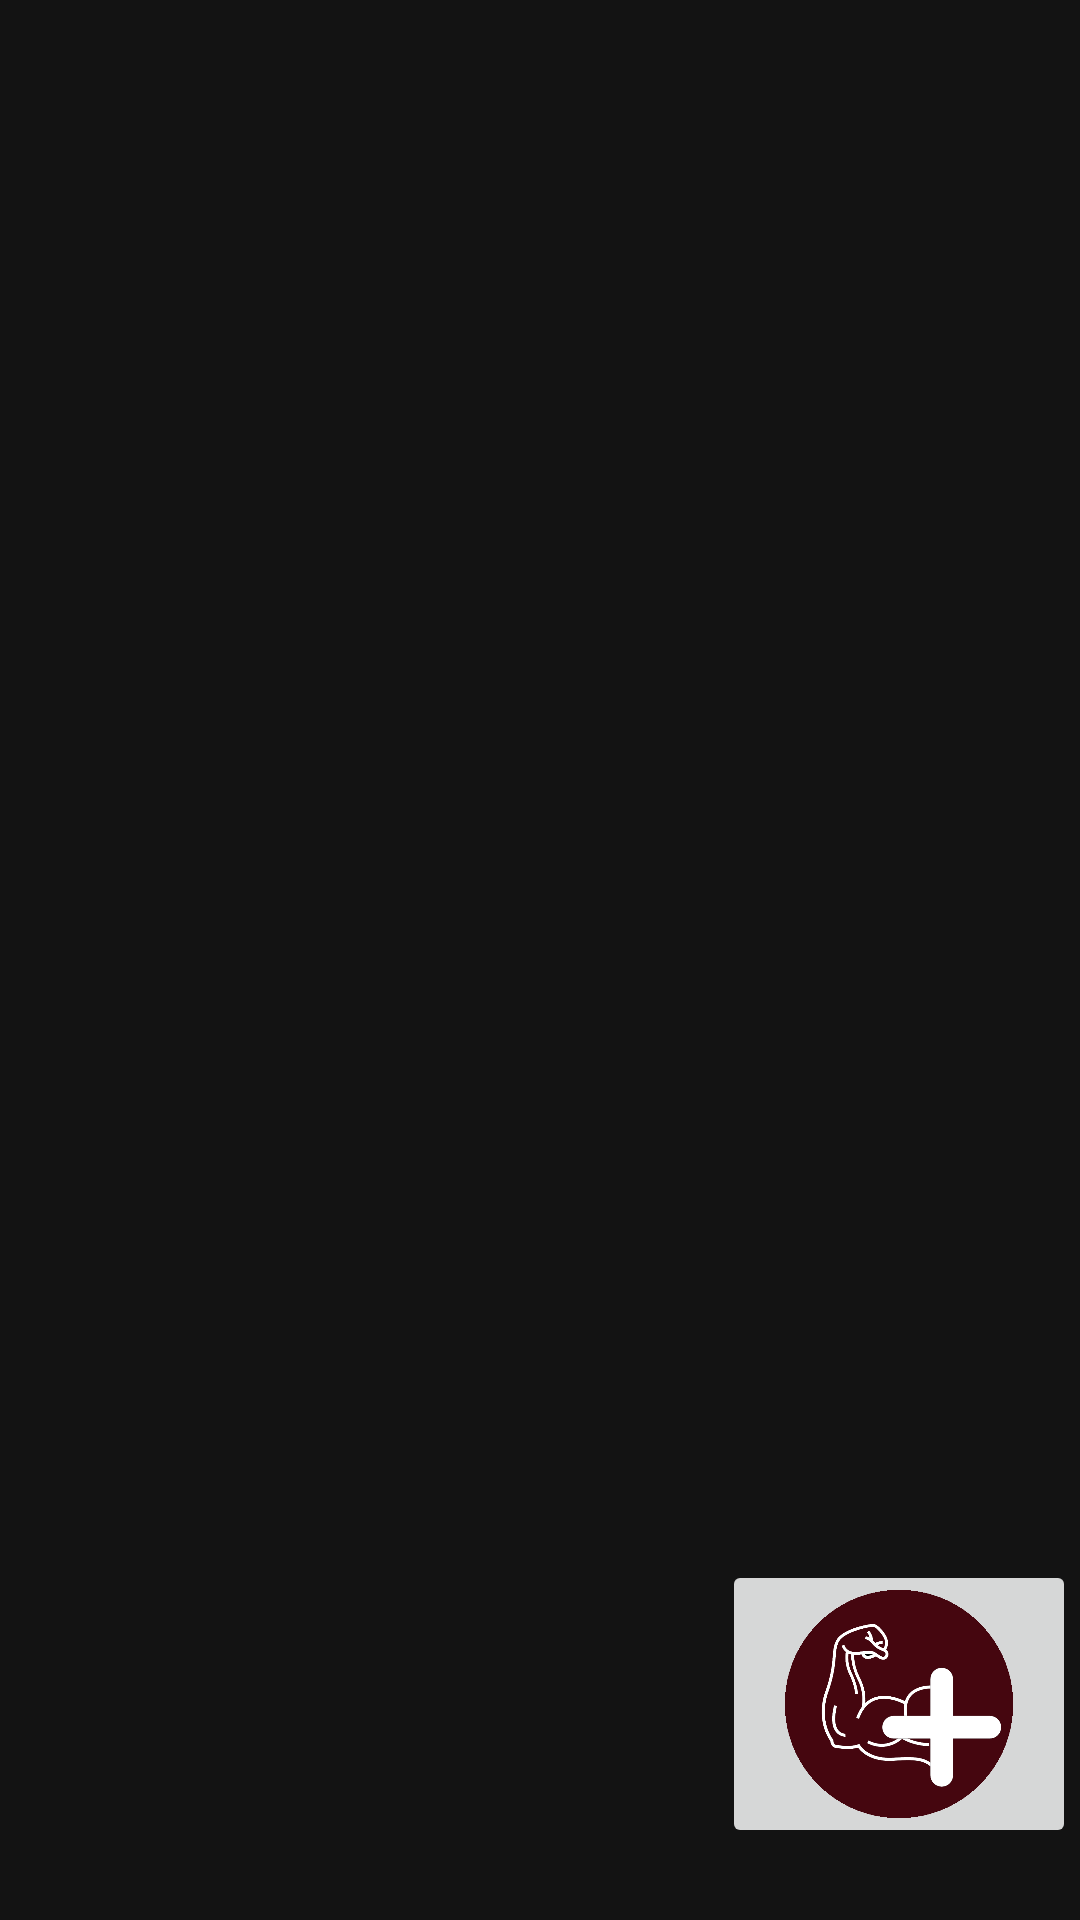

Write the Android layout XML for this screen, with the resource values it uses.
<!-- AndroidManifest.xml: application theme Theme.TFG2 -->
<!-- res/layout/fragment_ejercicios_locales.xml -->
<?xml version="1.0" encoding="utf-8"?>
<androidx.constraintlayout.widget.ConstraintLayout xmlns:android="http://schemas.android.com/apk/res/android"
    xmlns:app="http://schemas.android.com/apk/res-auto"
    xmlns:tools="http://schemas.android.com/tools"
    android:id="@+id/ejercicios_locales"
    android:layout_width="match_parent"
    android:layout_height="match_parent"
    android:background="@color/negroclaro"
    tools:context=".EjerciciosLocalesFr">

    <androidx.recyclerview.widget.RecyclerView
        android:id="@+id/rv_verEjerciciosLocales_ejerciciosLocalesFr"
        android:layout_width="378dp"
        android:layout_height="0dp"
        android:layout_marginStart="16dp"
        android:layout_marginLeft="16dp"
        android:layout_marginTop="16dp"
        android:layout_marginEnd="16dp"
        android:layout_marginRight="16dp"
        android:layout_marginBottom="120dp"
        app:layout_constraintBottom_toBottomOf="parent"
        app:layout_constraintEnd_toEndOf="parent"
        app:layout_constraintHorizontal_bias="0.47"
        app:layout_constraintStart_toStartOf="parent"
        app:layout_constraintTop_toTopOf="parent" />

    <ImageButton
        android:id="@+id/btn_anadirEjercicio_ejerciciosLocalesFr"
        android:layout_width="118dp"
        android:layout_height="96dp"
        android:layout_marginEnd="12dp"
        android:layout_marginRight="12dp"
        android:contentDescription="AddEjercicio"
        android:scaleType="fitCenter"
        android:src="@drawable/botonaddejercicio"
        app:layout_constraintEnd_toEndOf="@+id/rv_verEjerciciosLocales_ejerciciosLocalesFr"
        app:layout_constraintTop_toBottomOf="@+id/rv_verEjerciciosLocales_ejerciciosLocalesFr" />
</androidx.constraintlayout.widget.ConstraintLayout>
<!-- resources referenced by this layout -->
<resources>
  <color name="negroclaro">#131313</color>
  <!-- drawable botonaddejercicio: png bitmap (drawable-v24, 38042 bytes) -->
  <style name="Theme.TFG2" parent="Theme.MaterialComponents.DayNight.NoActionBar">
          
          <item name="colorPrimary">@color/purple_500</item>
          <item name="colorPrimaryVariant">@color/red_magenta</item>
          <item name="colorOnPrimary">@color/white</item>
          
          <item name="colorSecondary">@color/teal_200</item>
          <item name="colorSecondaryVariant">@color/teal_700</item>
          <item name="colorOnSecondary">@color/black</item>
          
          <item name="android:statusBarColor" tools:targetApi="l">?attr/colorPrimaryVariant</item>
          
      </style>
  <color name="purple_500">#FF6200EE</color>
  <color name="red_magenta">#6A0816</color>
  <color name="white">#FFFFFFFF</color>
  <color name="teal_200">#FF03DAC5</color>
  <color name="teal_700">#FF018786</color>
  <color name="black">#FF000000</color>
</resources>
